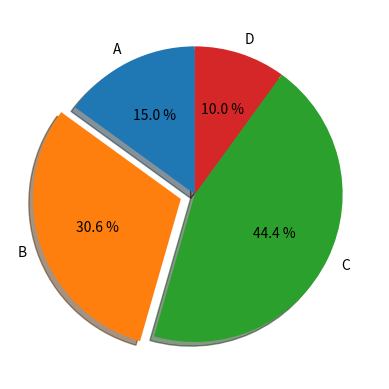

Generate this figure with matplotlib:
#! /usr/bin/env python2.7
#coding=utf-8

import numpy as np
import matplotlib.pyplot as plt

labels = 'A', 'B', 'C', 'D'
fracs = [15, 30.55, 44.44, 10]
explode = [0, 0.1, 0, 0]  # 0.1 凸出这部分，
plt.axes(aspect=1)  # set this , Figure is round, otherwise it is an ellipse
# autopct ，show percet
plt.pie(x=fracs, labels=labels, explode=explode, autopct='%3.1f %%',
        shadow=True, labeldistance=1.1, startangle=90, pctdistance=0.6

        )
'''
labeldistance，文本的位置离远点有多远，1.1指1.1倍半径的位置
autopct，圆里面的文本格式，%3.1f%%表示小数有三位，整数有一位的浮点数
shadow，饼是否有阴影
startangle，起始角度，0，表示从0开始逆时针转，为第一块。一般选择从90度开始比较好看
pctdistance，百分比的text离圆心的距离
patches, l_texts, p_texts，为了得到饼图的返回值，p_texts饼图内部文本的，l_texts饼图外label的文本
'''

plt.show()